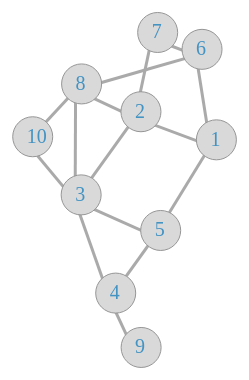
D3 v4 page, settled after 360 driven frames (6 s of simulated time); the page loaded 1 data file(s).



var svg = d3.select("svg"),
    width = +svg.attr("width"),
    height = +svg.attr("height");

var simulation = d3.forceSimulation()
    .force("link", d3.forceLink().id(function(d) { return d.id; }))
    .force("charge", d3.forceManyBody().strength(-400))
    .force("center", d3.forceCenter(width / 2, height / 2));


d3.json("data.json", function(error, graph) {
  if (error) throw error;

  graph.links.forEach(function(d){
    d.source = d.source==0? 10 : d.source;
    d.target = d.target==0? 10 : d.target;
  });

  var link = svg.append("g")
                .style("stroke", "#aaa")
                .selectAll("line")
                .data(graph.links)
                .enter().append("line");

  var node = svg.append("g")
            .attr("class", "nodes")
  .selectAll("circle")
            .data(graph.nodes)
  .enter().append("circle")
          .attr("r", 6);
          // .call(d3.drag()
          //     .on("start", dragstarted)
          //     .on("drag", dragged)
          //     .on("end", dragended));

  var label = svg.append("g")
      .attr("class", "labels")
      .selectAll("text")
      .data(graph.nodes)
      .enter().append("text")
        .attr("class", "label")
        .text(function(d) { return d.id; });

  simulation
      .nodes(graph.nodes)
      .on("tick", ticked);

  simulation.force("link")
      .links(graph.links);

  function ticked() {
    link
        .attr("class", "edge")
        .style("stroke-width", "3px")
        .attr("x1", function(d) { return d.source.x; })
        .attr("y1", function(d) { return d.source.y; })
        .attr("x2", function(d) { return d.target.x; })
        .attr("y2", function(d) { return d.target.y; });

    node
         .attr("r", 20)
         .style("fill", "#d9d9d9")
         .style("stroke", "#969696")
         .style("stroke-width", "1px")
         .attr("cx", function (d) { return d.x+6; })
         .attr("cy", function(d) { return d.y-6; });

    label
        .attr("x", function(d) { return d.x; })
            .attr("y", function (d) { return d.y; })
            .style("font-size", "20px").style("fill", "#4393c3");
  }
});

// function dragstarted(d) {
//   if (!d3.event.active) simulation.alphaTarget(0.3).restart()
//   simulation.fix(d);
// }

// function dragged(d) {
//   simulation.fix(d, d3.event.x, d3.event.y);
// }

// function dragended(d) {
//   if (!d3.event.active) simulation.alphaTarget(0);
//   simulation.unfix(d);
// }

function update_cog_circles(id_visual){
    d3.select("#step_val-value").text(id_visual);
    d3.selectAll(".edge").transition()
        .duration(400)
        .style("opacity", function(d) { return d.weight<=id_visual ? 0: 1; });
}

d3.select("#step_val").on("input", function() {
  // console.log(this.value);
  update_cog_circles(this.value)
});
d3.select("#step_val").property("value", 0);
update_cog_circles(0);




### data: data.json
{
 "nodes": [
  {
   "id": 1,
   "name": "A"
  },
  {
   "id": 2,
   "name": "B"
  },
  {
   "id": 3,
   "name": "C"
  },
  {
   "id": 4,
   "name": "D"
  },
  {
   "id": 5,
   "name": "E"
  },
  {
   "id": 6,
   "name": "F"
  },
  {
   "id": 7,
   "name": "G"
  },
  {
   "id": 8,
   "name": "H"
  },
  "... 2 more items"
 ],
 "links": [
  {
   "source": 1,
   "target": 2,
   "weight": 0.8
  },
  {
   "source": 1,
   "target": 5,
   "weight": 0.2
  },
  {
   "source": 1,
   "target": 6,
   "weight": 1
  },
  {
   "source": 2,
   "target": 3,
   "weight": 0.1
  },
  {
   "source": 2,
   "target": 7,
   "weight": 0.7
  },
  {
   "source": 2,
   "target": 8,
   "weight": 0.6
  },
  {
   "source": 3,
   "target": 4,
   "weight": 0.8
  },
  {
   "source": 3,
   "target": 5,
   "weight": 0.8
  },
  "... 7 more items"
 ]
}